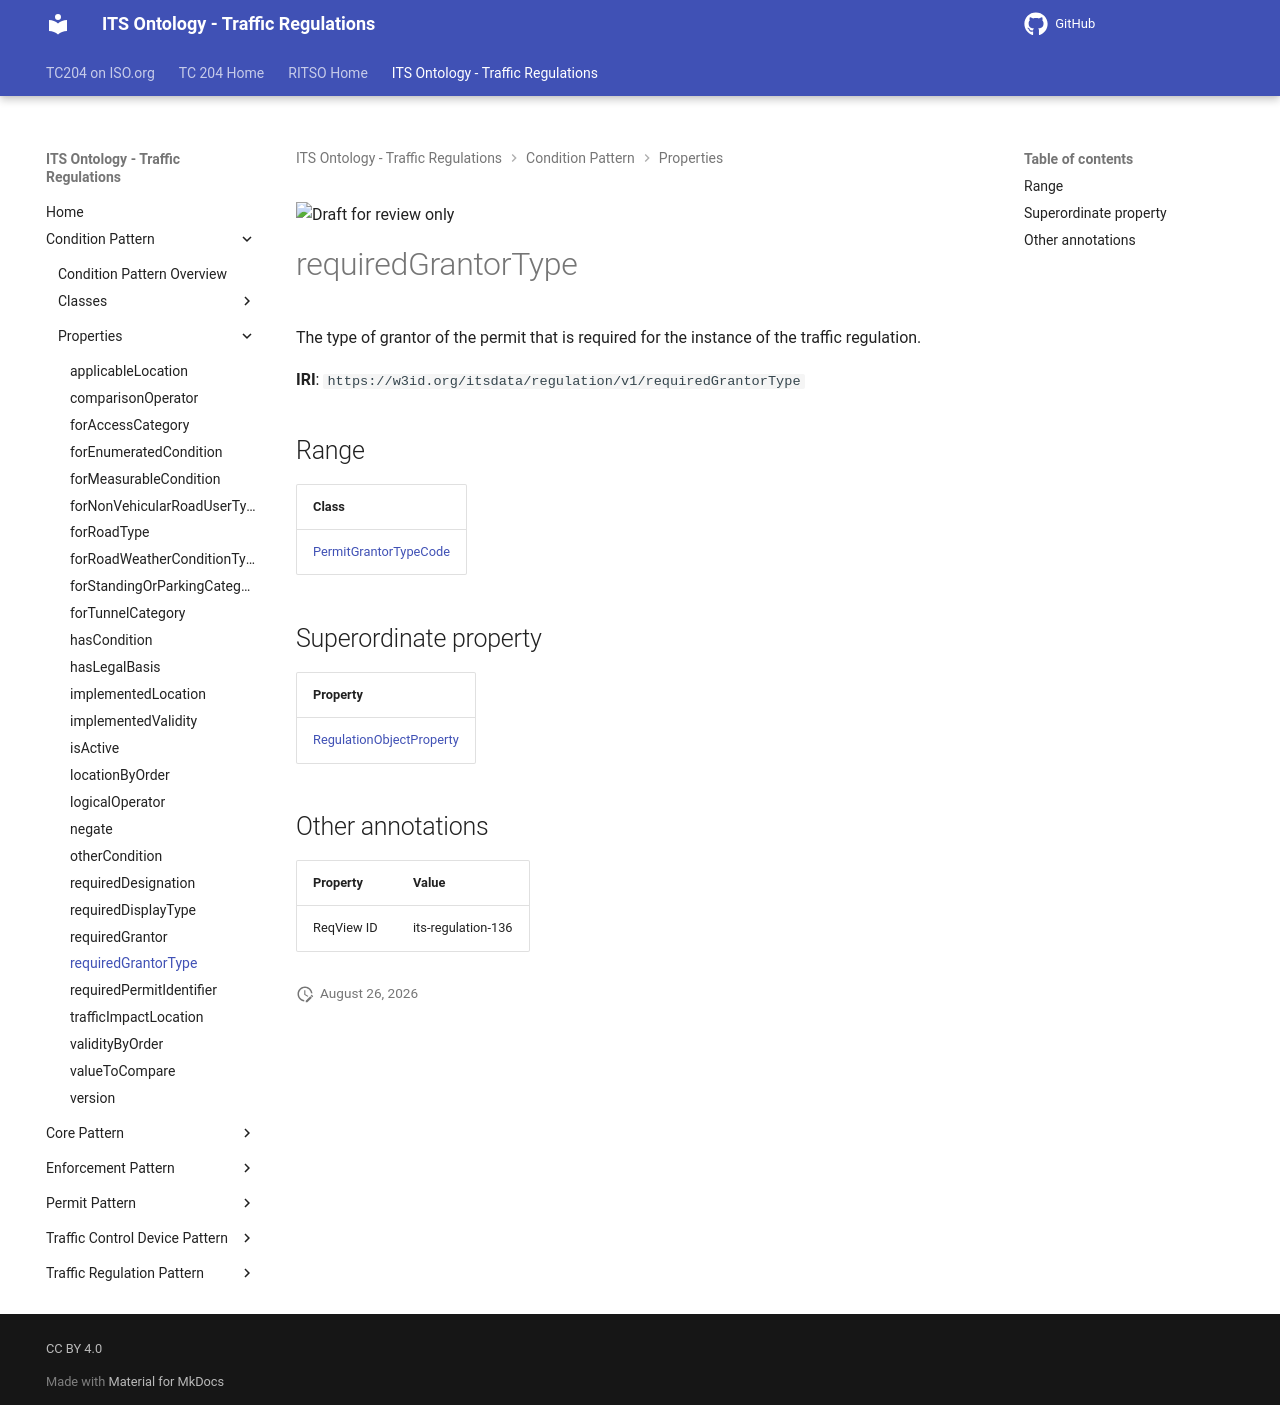

repository: ISO-TC204/ontology-its-regulation · page: v0.0.3-alpha.3/properties/requiredGrantorType/index.html · generator: mkdocs

![Draft for review only](https://isotc204.org/assets/img/draft_for_review.svg)

# requiredGrantorType

The type of grantor of the permit that is required for the instance of the traffic regulation.

**IRI**: `https://w3id.org/itsdata/regulation/v1/requiredGrantorType`

## Range

| Class |
|-------|
| [PermitGrantorTypeCode](../classes/PermitGrantorTypeCode.md) |

## Superordinate property

| Property |
|-------|
| [RegulationObjectProperty](RegulationObjectProperty.md) |

## Other annotations

| Property | Value |
|----------|-------|
| ReqView ID | its-regulation-136 |
